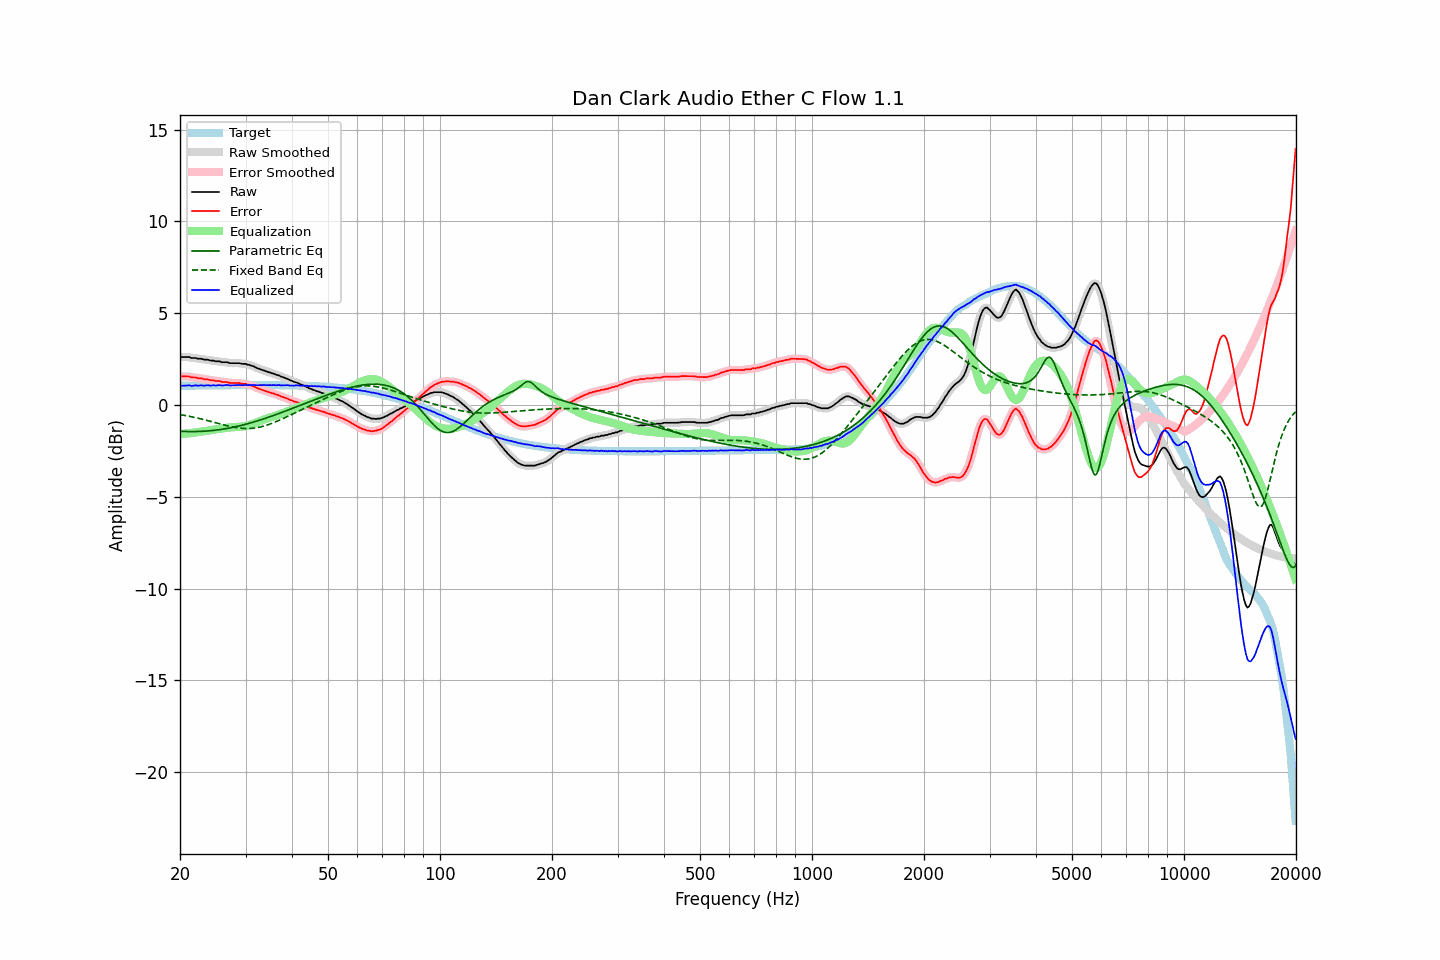

Source data for this figure (header and first rows):
frequency, raw, error, smoothed, error_smoothed, equalization, parametric_eq, fixed_band_eq, equalized_raw, equalized_smoothed, target
20.00, 2.61, 1.56, 2.61, 1.56, -1.57, -1.43, -0.52, 1.05, 1.05, 1.05
20.20, 2.61, 1.56, 2.61, 1.56, -1.56, -1.43, -0.53, 1.05, 1.05, 1.05
20.40, 2.61, 1.56, 2.61, 1.56, -1.56, -1.44, -0.55, 1.05, 1.05, 1.05
20.61, 2.61, 1.56, 2.61, 1.56, -1.56, -1.44, -0.56, 1.06, 1.06, 1.05
20.81, 2.61, 1.56, 2.62, 1.56, -1.55, -1.44, -0.58, 1.06, 1.07, 1.06
21.02, 2.61, 1.56, 2.61, 1.55, -1.54, -1.44, -0.60, 1.07, 1.07, 1.06
21.23, 2.61, 1.56, 2.60, 1.54, -1.54, -1.44, -0.62, 1.08, 1.06, 1.06
21.44, 2.56, 1.50, 2.58, 1.52, -1.53, -1.44, -0.63, 1.04, 1.05, 1.06
21.66, 2.56, 1.50, 2.57, 1.51, -1.51, -1.44, -0.65, 1.05, 1.05, 1.06
21.87, 2.56, 1.50, 2.56, 1.50, -1.50, -1.44, -0.67, 1.06, 1.06, 1.06
22.09, 2.56, 1.50, 2.55, 1.49, -1.49, -1.44, -0.69, 1.08, 1.06, 1.06
22.31, 2.52, 1.46, 2.54, 1.48, -1.47, -1.44, -0.71, 1.05, 1.07, 1.06
22.54, 2.52, 1.46, 2.53, 1.46, -1.46, -1.44, -0.73, 1.06, 1.07, 1.06
22.76, 2.52, 1.46, 2.51, 1.45, -1.45, -1.43, -0.75, 1.08, 1.06, 1.07
22.99, 2.50, 1.44, 2.50, 1.43, -1.43, -1.43, -0.77, 1.07, 1.07, 1.07
23.22, 2.47, 1.41, 2.49, 1.42, -1.42, -1.42, -0.80, 1.05, 1.07, 1.07
23.45, 2.47, 1.40, 2.47, 1.41, -1.41, -1.42, -0.82, 1.07, 1.07, 1.07
23.69, 2.47, 1.40, 2.46, 1.39, -1.39, -1.41, -0.84, 1.08, 1.07, 1.07
23.92, 2.45, 1.38, 2.45, 1.38, -1.38, -1.41, -0.86, 1.07, 1.07, 1.07
24.16, 2.42, 1.35, 2.44, 1.37, -1.36, -1.40, -0.89, 1.06, 1.07, 1.07
24.40, 2.42, 1.35, 2.42, 1.35, -1.35, -1.39, -0.91, 1.07, 1.07, 1.07
24.65, 2.42, 1.35, 2.41, 1.33, -1.34, -1.38, -0.93, 1.09, 1.07, 1.07
24.89, 2.38, 1.31, 2.40, 1.32, -1.32, -1.37, -0.96, 1.06, 1.07, 1.07
25.14, 2.38, 1.31, 2.39, 1.31, -1.31, -1.36, -0.98, 1.07, 1.08, 1.07
25.39, 2.38, 1.31, 2.37, 1.30, -1.30, -1.35, -1.00, 1.08, 1.08, 1.08
25.65, 2.37, 1.30, 2.36, 1.29, -1.29, -1.33, -1.03, 1.09, 1.08, 1.08
25.91, 2.33, 1.26, 2.35, 1.27, -1.27, -1.32, -1.05, 1.06, 1.07, 1.08
26.16, 2.33, 1.25, 2.34, 1.26, -1.26, -1.31, -1.07, 1.07, 1.08, 1.08
26.43, 2.33, 1.25, 2.33, 1.25, -1.25, -1.29, -1.10, 1.08, 1.08, 1.08
26.69, 2.33, 1.25, 2.33, 1.25, -1.24, -1.28, -1.12, 1.10, 1.09, 1.08
26.96, 2.31, 1.23, 2.31, 1.23, -1.23, -1.26, -1.14, 1.09, 1.08, 1.08
27.23, 2.28, 1.20, 2.29, 1.21, -1.22, -1.25, -1.16, 1.06, 1.07, 1.08
27.50, 2.28, 1.20, 2.28, 1.20, -1.21, -1.23, -1.18, 1.07, 1.07, 1.08
27.77, 2.28, 1.20, 2.28, 1.20, -1.21, -1.21, -1.20, 1.08, 1.07, 1.08
28.05, 2.28, 1.20, 2.28, 1.20, -1.20, -1.19, -1.21, 1.08, 1.08, 1.08
28.33, 2.28, 1.20, 2.29, 1.20, -1.20, -1.17, -1.23, 1.09, 1.09, 1.08
28.62, 2.28, 1.20, 2.28, 1.20, -1.19, -1.15, -1.24, 1.09, 1.09, 1.08
28.90, 2.28, 1.20, 2.27, 1.19, -1.19, -1.13, -1.25, 1.10, 1.09, 1.08
29.19, 2.25, 1.17, 2.26, 1.17, -1.18, -1.11, -1.26, 1.07, 1.08, 1.09
29.48, 2.24, 1.16, 2.25, 1.17, -1.17, -1.09, -1.27, 1.07, 1.08, 1.09
29.78, 2.24, 1.16, 2.24, 1.15, -1.16, -1.07, -1.28, 1.09, 1.08, 1.09
30.08, 2.24, 1.16, 2.23, 1.14, -1.14, -1.04, -1.28, 1.10, 1.09, 1.09
30.38, 2.19, 1.11, 2.21, 1.12, -1.12, -1.02, -1.28, 1.07, 1.09, 1.09
30.68, 2.19, 1.11, 2.18, 1.10, -1.10, -1.00, -1.28, 1.10, 1.09, 1.09
30.99, 2.15, 1.07, 2.16, 1.07, -1.07, -0.97, -1.27, 1.08, 1.09, 1.09
31.30, 2.13, 1.05, 2.13, 1.05, -1.04, -0.95, -1.27, 1.09, 1.09, 1.09
31.61, 2.10, 1.02, 2.09, 1.01, -1.01, -0.92, -1.26, 1.10, 1.09, 1.09
31.93, 2.05, 0.97, 2.06, 0.97, -0.97, -0.89, -1.25, 1.08, 1.09, 1.09
32.24, 2.01, 0.93, 2.02, 0.93, -0.94, -0.87, -1.23, 1.08, 1.08, 1.09
32.57, 1.98, 0.90, 1.98, 0.89, -0.90, -0.84, -1.21, 1.08, 1.08, 1.09
32.89, 1.95, 0.87, 1.95, 0.86, -0.86, -0.81, -1.19, 1.09, 1.09, 1.09
33.22, 1.91, 0.83, 1.92, 0.83, -0.83, -0.78, -1.17, 1.08, 1.09, 1.09
33.55, 1.89, 0.81, 1.89, 0.80, -0.80, -0.75, -1.15, 1.09, 1.09, 1.09
33.89, 1.85, 0.77, 1.85, 0.77, -0.77, -0.72, -1.12, 1.08, 1.09, 1.09
34.23, 1.82, 0.74, 1.83, 0.74, -0.74, -0.69, -1.10, 1.08, 1.09, 1.09
34.57, 1.79, 0.71, 1.79, 0.71, -0.71, -0.66, -1.07, 1.08, 1.08, 1.09
34.92, 1.77, 0.69, 1.77, 0.68, -0.68, -0.63, -1.03, 1.09, 1.08, 1.09
35.27, 1.73, 0.65, 1.74, 0.66, -0.66, -0.60, -1.00, 1.08, 1.09, 1.08
35.62, 1.72, 0.64, 1.71, 0.63, -0.63, -0.57, -0.97, 1.10, 1.08, 1.08
35.97, 1.68, 0.60, 1.68, 0.60, -0.60, -0.54, -0.93, 1.08, 1.08, 1.08
... 635 more rows
